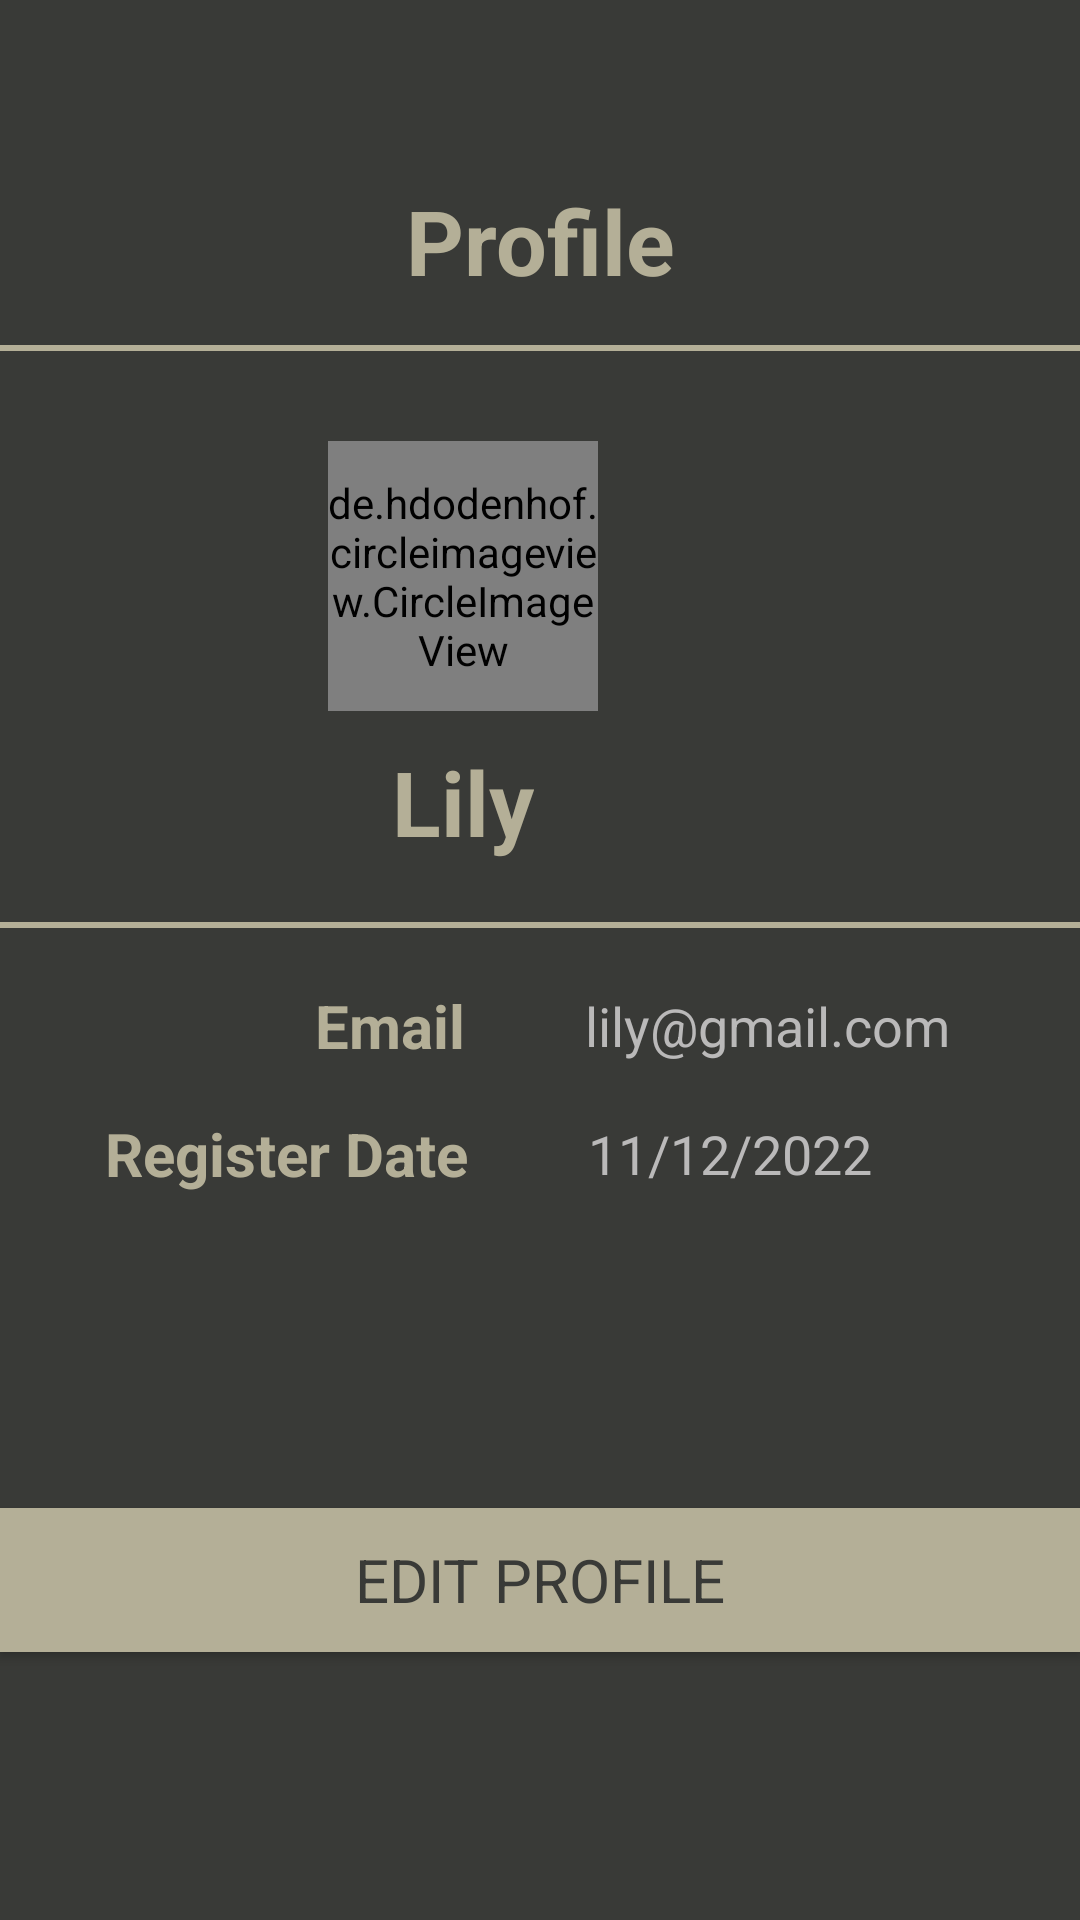

The Android layout XML behind this screen, and the referenced resources:
<!-- AndroidManifest.xml: application theme Theme.Soul_Fight -->
<!-- res/layout/fragment_profile.xml -->
<?xml version="1.0" encoding="utf-8"?>
<androidx.constraintlayout.widget.ConstraintLayout xmlns:android="http://schemas.android.com/apk/res/android"
    xmlns:app="http://schemas.android.com/apk/res-auto"
    xmlns:tools="http://schemas.android.com/tools"
    android:layout_width="match_parent"
    android:layout_height="match_parent"
    android:background="@color/dark_brown">

    <TextView
        android:id="@+id/textView3"
        android:layout_width="wrap_content"
        android:layout_height="wrap_content"
        android:layout_alignParentStart="true"
        android:layout_alignParentTop="true"
        android:layout_alignParentEnd="true"
        android:layout_alignParentBottom="true"
        android:gravity="center"
        android:text="Profile"
        android:textColor="@color/brown"
        android:textSize="30sp"
        android:textStyle="bold"
        app:fontFamily="@font/acme"
        app:layout_constraintBottom_toBottomOf="parent"
        app:layout_constraintEnd_toEndOf="parent"
        app:layout_constraintHorizontal_bias="0.5"
        app:layout_constraintStart_toStartOf="parent"
        app:layout_constraintTop_toTopOf="parent"
        app:layout_constraintVertical_bias="0.1" />

    <LinearLayout
        android:id="@+id/linearLayout"
        android:layout_width="412dp"
        android:layout_height="227dp"
        android:layout_alignParentStart="true"
        android:layout_alignParentBottom="true"
        android:layout_marginTop="-70dp"
        android:gravity="center"
        android:orientation="vertical"
        android:paddingTop="15dp"
        app:layout_constraintBottom_toBottomOf="parent"
        app:layout_constraintEnd_toEndOf="parent"
        app:layout_constraintHorizontal_bias="1.0"
        app:layout_constraintStart_toStartOf="parent"
        app:layout_constraintTop_toTopOf="parent"
        app:layout_constraintVertical_bias="0.323">

        <View
            android:layout_width="match_parent"
            android:layout_height="2dp"
            android:layout_marginTop="10dp"
            android:background="@color/brown" />

        <de.hdodenhof.circleimageview.CircleImageView
            android:layout_width="90dp"
            android:layout_height="90dp"
            android:layout_marginTop="30dp"
            android:src="@drawable/profile" />

        <TextView
            android:layout_width="wrap_content"
            android:layout_height="wrap_content"
            android:layout_marginTop="10dp"
            android:text="Lily"
            android:textColor="@color/brown"
            android:textSize="30dp"
            android:textStyle="bold"
            app:fontFamily="@font/amarante" />

        <View
            android:layout_width="match_parent"
            android:layout_height="2dp"
            android:layout_marginTop="20dp"
            android:background="@color/brown" />

    </LinearLayout>

    <LinearLayout
        android:layout_width="match_parent"
        android:layout_height="wrap_content"
        android:gravity="center_vertical"
        android:orientation="horizontal"
        android:paddingLeft="15dp"
        android:paddingRight="15dp"
        android:layout_marginTop="15dp"
        app:layout_constraintBottom_toBottomOf="parent"
        app:layout_constraintEnd_toEndOf="parent"
        app:layout_constraintHorizontal_bias="1.0"
        app:layout_constraintStart_toStartOf="parent"
        app:layout_constraintTop_toBottomOf="@+id/linearLayout"
        app:layout_constraintVertical_bias="0.0"
        tools:ignore="MissingConstraints">

        <TextView
            android:layout_width="wrap_content"
            android:layout_height="wrap_content"
            android:layout_marginLeft="90dp"
            android:text="Email"
            android:textColor="@color/brown"
            android:textSize="20dp"
            android:textStyle="bold" />

        <TextView
            android:layout_width="wrap_content"
            android:layout_height="wrap_content"
            android:layout_marginLeft="40dp"
            android:text="lily@gmail.com"
            android:textColor="#BAB9B9"
            android:textSize="18dp" />

    </LinearLayout>

    <LinearLayout
        android:layout_width="match_parent"
        android:layout_height="wrap_content"
        android:gravity="center_vertical"
        android:orientation="horizontal"
        android:paddingLeft="15dp"
        android:paddingRight="15dp"
        android:layout_marginTop="15dp"
        app:layout_constraintBottom_toBottomOf="parent"
        app:layout_constraintEnd_toEndOf="parent"
        app:layout_constraintHorizontal_bias="1.0"
        app:layout_constraintStart_toStartOf="parent"
        app:layout_constraintTop_toBottomOf="@+id/linearLayout"
        app:layout_constraintVertical_bias="0.15"
        tools:ignore="MissingConstraints">

        <TextView
            android:layout_width="wrap_content"
            android:layout_height="wrap_content"
            android:layout_marginLeft="20dp"
            android:text="Register Date"
            android:textColor="@color/brown"
            android:textSize="20dp"
            android:textStyle="bold" />

        <TextView
            android:layout_width="wrap_content"
            android:layout_height="wrap_content"
            android:layout_marginLeft="40dp"
            android:text="11/12/2022"
            android:textColor="#BAB9B9"
            android:textSize="18dp" />

    </LinearLayout>

    <Button
        android:id="@+id/edit"
        android:layout_width="match_parent"
        android:layout_height="wrap_content"
        android:background="@drawable/button_fragment"
        android:elevation="30dp"
        android:text="Edit Profile"
        android:textColor="@color/dark_brown"
        android:textSize="20sp"
        app:backgroundTint="#B4AF97"
        app:fontFamily="sans-serif"
        app:layout_constraintBottom_toBottomOf="parent"
        app:layout_constraintEnd_toEndOf="parent"
        app:layout_constraintHorizontal_bias="0"
        app:layout_constraintStart_toStartOf="parent"
        app:layout_constraintTop_toTopOf="parent"
        app:layout_constraintVertical_bias="0.849"
        app:layout_constraintWidth_percent=".8" />



</androidx.constraintlayout.widget.ConstraintLayout>
<!-- resources referenced by this layout -->
<resources>
  <color name="brown">#FFB4AF97</color>
  <color name="dark_brown">#FF393A37</color>
  <!-- drawable button_fragment (drawable) -->
  <?xml version="1.0" encoding="utf-8"?>
  <shape xmlns:android="http://schemas.android.com/apk/res/android"
      android:shape="rectangle">
  
      <solid android:color="#B4AF97" />
  
  </shape>
  <!-- drawable profile: jpg bitmap (drawable, 234849 bytes) -->
  <style name="Theme.Soul_Fight" parent="Theme.MaterialComponents.DayNight.NoActionBar">
          
          <item name="colorPrimary">@color/purple_500</item>
          <item name="colorPrimaryVariant">@color/purple_700</item>
          <item name="colorOnPrimary">@color/white</item>
          
          <item name="colorSecondary">@color/teal_200</item>
          <item name="colorSecondaryVariant">@color/teal_700</item>
          <item name="colorOnSecondary">@color/black</item>
          
          <item name="android:statusBarColor" tools:targetApi="l">?attr/colorPrimaryVariant</item>
          <item name="android:windowAnimationStyle">@style/animation</item>
          
      </style>
  <color name="purple_500">#FF6200EE</color>
  <color name="purple_700">#FF3700B3</color>
  <color name="white">#FFFFFFFF</color>
  <color name="teal_200">#FF03DAC5</color>
  <color name="teal_700">#FF018786</color>
  <color name="black">#FF000000</color>
  <style name="animation">
          <item name="android:windowEnterAnimation">@android:anim/fade_in</item>
          <item name="android:windowExitAnimation">@android:anim/fade_out</item>
      </style>
</resources>
